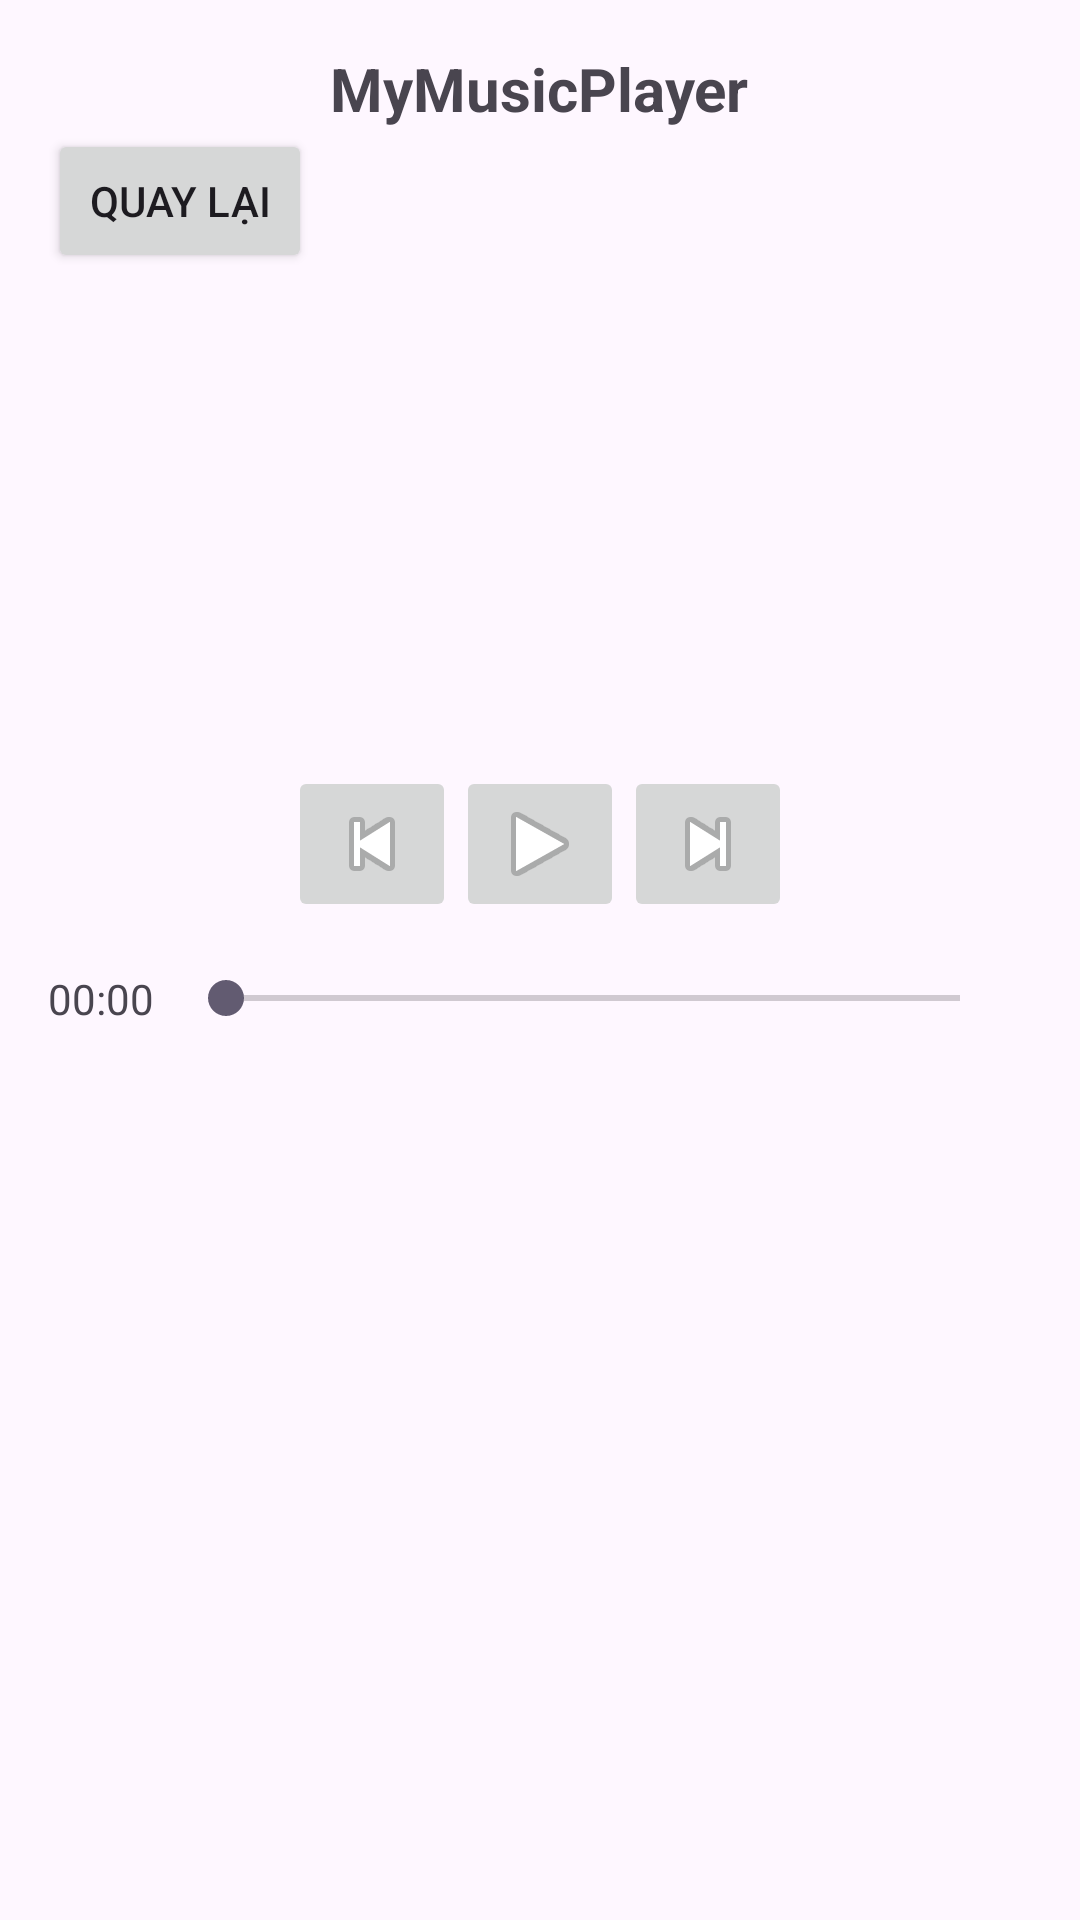

Android layout source for this screen:
<!-- AndroidManifest.xml: application theme Theme.BT_Android_QT_3 -->
<!-- res/layout/activity_activity2.xml -->
<LinearLayout
    xmlns:android="http://schemas.android.com/apk/res/android"
    android:layout_width="match_parent"
    android:layout_height="match_parent"
    android:orientation="vertical"
    android:padding="16dp">

    <TextView
        android:id="@+id/appNameTextView"
        android:layout_width="wrap_content"
        android:layout_height="wrap_content"
        android:text="@string/app_name"
        android:textSize="20sp"
        android:textStyle="bold"
        android:layout_gravity="center"/>

    <Button
        android:id="@+id/Back"
        android:layout_width="wrap_content"
        android:layout_height="wrap_content"
        android:text="@string/back"
        android:layout_gravity="start"/>

    <ImageView
        android:layout_width="wrap_content"
        android:layout_height="wrap_content"
        android:src="@drawable/default_album_image"
        android:layout_gravity="center_horizontal"
        android:layout_marginTop="100dp"
        android:layout_marginBottom="16dp"/>

    <TextView
        android:id="@+id/nameSong"
        android:layout_width="wrap_content"
        android:layout_height="wrap_content"
        android:textSize="18sp"
        android:textStyle="bold"
        android:layout_gravity="center"
        android:layout_marginTop="8dp"
        android:layout_marginBottom="8dp"/>

    <LinearLayout
        android:layout_width="match_parent"
        android:layout_height="wrap_content"
        android:orientation="horizontal"
        android:gravity="center"
        android:layout_marginTop="8dp"
        android:layout_marginBottom="8dp">

        <ImageButton
            android:id="@+id/btnSkipBack"
            android:layout_width="wrap_content"
            android:layout_height="wrap_content"
            android:src="@android:drawable/ic_media_previous"
            android:contentDescription="@string/skip_back"/>

        <ImageButton
            android:id="@+id/btnPlay"
            android:layout_width="wrap_content"
            android:layout_height="wrap_content"
            android:src="@android:drawable/ic_media_play"
            android:contentDescription="@string/play"/>

        <ImageButton
            android:id="@+id/btnSkipForward"
            android:layout_width="wrap_content"
            android:layout_height="wrap_content"
            android:src="@android:drawable/ic_media_next"
            android:contentDescription="@string/skip_forward"/>
    </LinearLayout>

    <LinearLayout
        android:layout_width="match_parent"
        android:layout_height="wrap_content"
        android:orientation="horizontal"
        android:layout_marginTop="8dp"
        android:layout_marginBottom="8dp">

        <TextView
            android:id="@+id/timeStart"
            android:layout_width="wrap_content"
            android:layout_height="wrap_content"
            android:text="@string/timeline"
            android:layout_gravity="center_vertical"/>

        <SeekBar
            android:id="@+id/timePlay"
            android:layout_width="0dp"
            android:layout_height="wrap_content"
            android:layout_weight="1"
            android:layout_gravity="center_vertical"
            android:layout_marginStart="8dp"
            android:layout_marginEnd="8dp"/>
    </LinearLayout>

</LinearLayout>
<!-- resources referenced by this layout -->
<resources>
  <string name="app_name">MyMusicPlayer</string>
  <string name="back">Quay lại</string>
  <string name="play">Play</string>
  <string name="skip_back">Bài trước</string>
  <string name="skip_forward">Bài kế tiếp</string>
  <string name="timeline">00:00</string>
  <style name="Theme.BT_Android_QT_3" parent="Base.Theme.BT_Android_QT_3" />
  <style name="Base.Theme.BT_Android_QT_3" parent="Theme.Material3.DayNight.NoActionBar">
          
          
      </style>
</resources>
